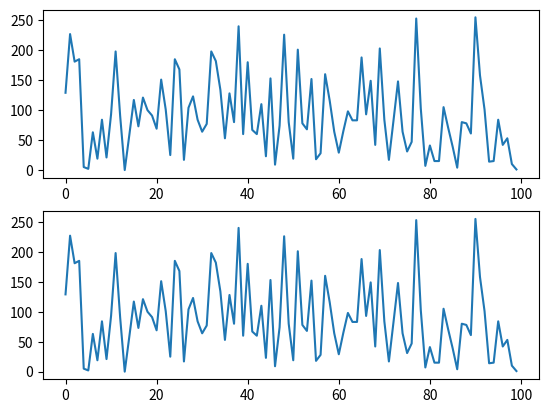

The matplotlib source for this figure:
import numpy as np
import matplotlib.pyplot as pyplot

# FIR filter coeficients used on the Interpolation filter
FIR_Coefs = np.array([1300, -420, 236, -152, 104, -70, 48, -32, 20, -12, 6, -4])
FIR_Norm_Coef = 2048

# Number of (downsampled) samples
Test_Sample_size = 100

# Test vector
rng = np.random.default_rng()
rand_seq = np.absolute(rng.standard_normal(Test_Sample_size))
Test_Sample_in = np.floor(np.divide(rand_seq, np.amax(rand_seq))*255)

# Number of head and tail buffer samples
Paddind_Head_size = (FIR_Coefs.size*2)-1
Padding_Tail_Size = FIR_Coefs.size*2



#Test_Sample_in = np.zeros(Test_Sample_size*2 + Paddind_Head_size + Padding_Tail_Size)

#Test_Sample_in[0:(FIR_Coefs.size*2)-1] =
print(Test_Sample_in)


# Plots
pyplot.figure(1)
pyplot.subplot(2, 1, 1)
pyplot.plot(Test_Sample_in)
pyplot.subplot(2, 1, 2)
pyplot.plot(Test_Sample_in)
pyplot.show()
